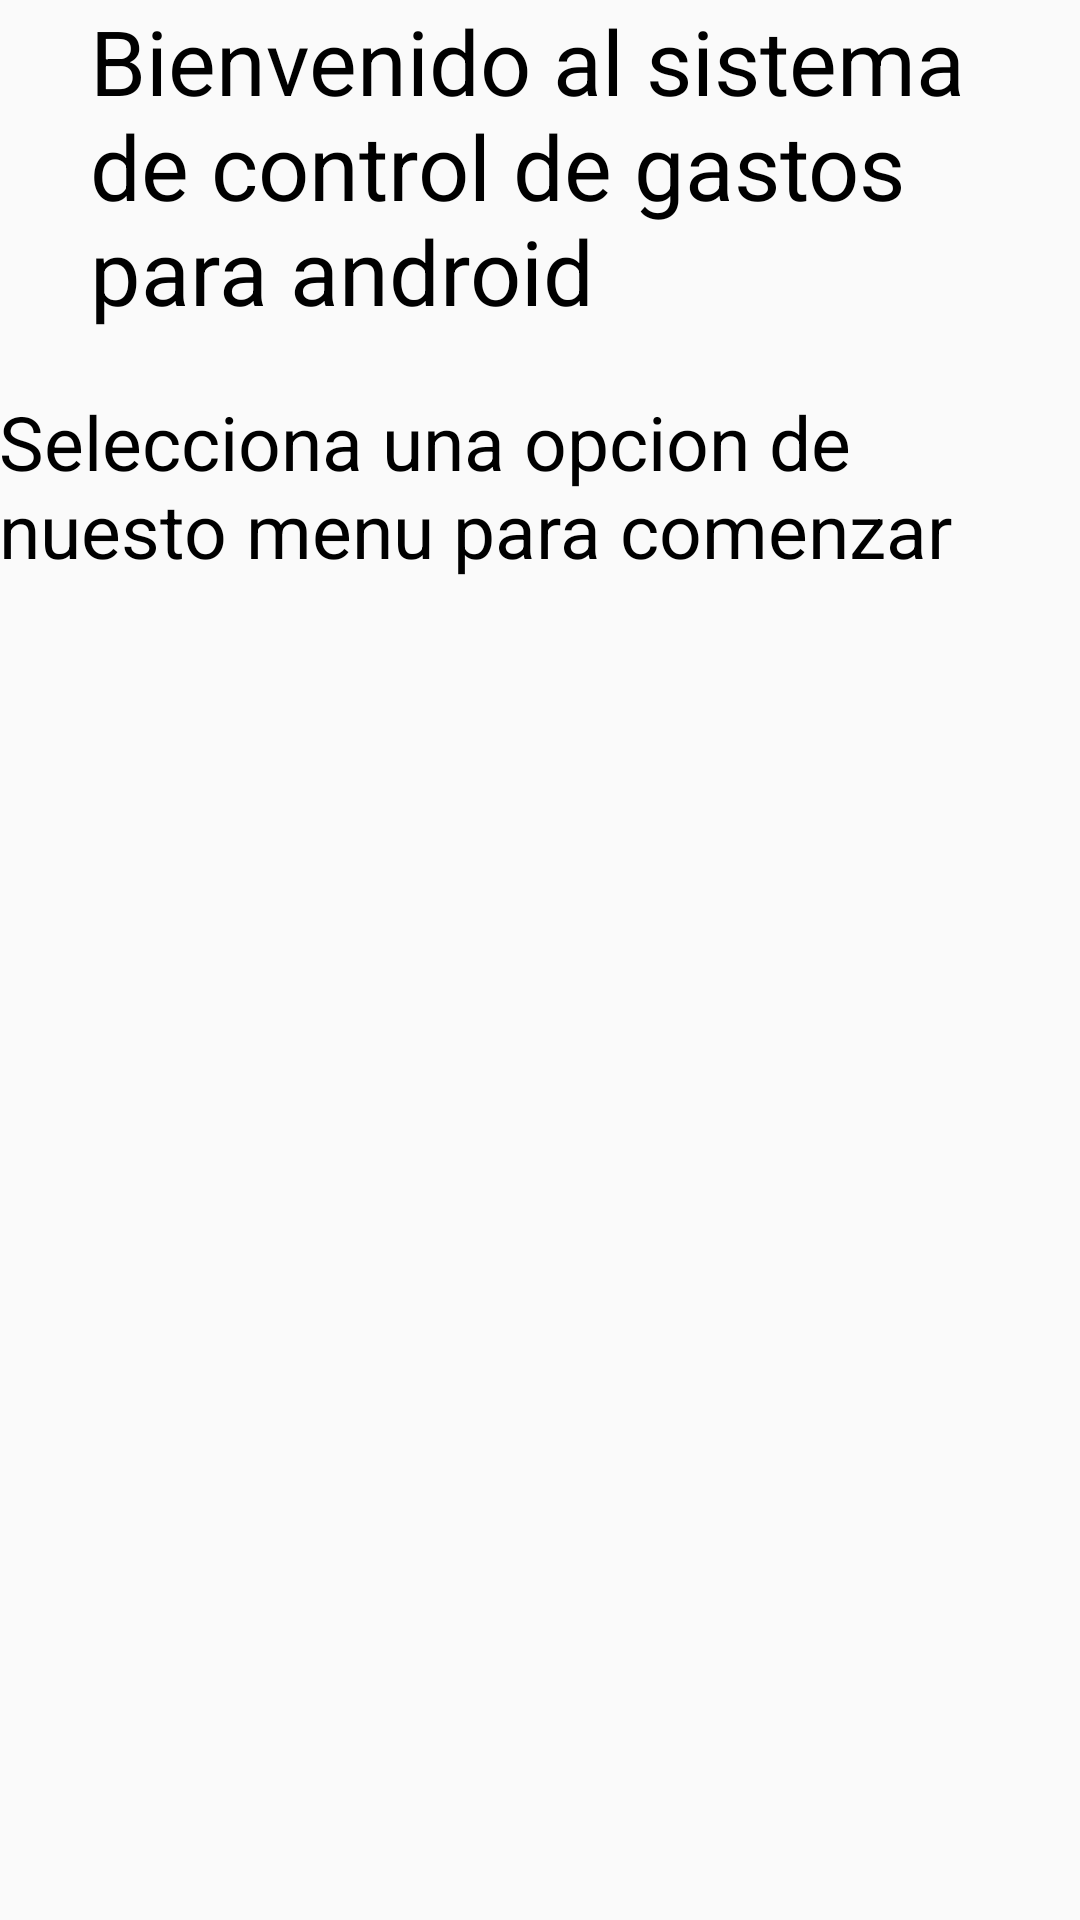

Reconstruct the res/layout file that produces this screen, plus the resources it refers to.
<!-- AndroidManifest.xml: application theme AppTheme -->
<!-- res/layout/activity_main.xml -->
<LinearLayout xmlns:android="http://schemas.android.com/apk/res/android"
    xmlns:tools="http://schemas.android.com/tools" android:layout_width="fill_parent"
    android:layout_height="fill_parent" android:paddingLeft="@dimen/activity_horizontal_margin"
    android:paddingRight="@dimen/activity_horizontal_margin"
    android:paddingTop="@dimen/activity_vertical_margin"
    android:paddingBottom="@dimen/activity_vertical_margin" tools:context=".MainActivity"
    android:orientation="vertical">

    <TextView
        android:layout_width="300dp"
        android:layout_height="wrap_content"
        android:text="Bienvenido al sistema de control de gastos para android"
        android:id="@+id/textView4"
        android:layout_gravity="center_horizontal"
        android:textSize="30dp" />

    <TextView
        android:layout_width="wrap_content"
        android:layout_height="wrap_content"
        android:text="Selecciona una opcion de nuesto menu para comenzar"
        android:id="@+id/textView5"
        android:layout_gravity="center_horizontal"
        android:textSize="25dp"
        android:layout_marginTop="20dp" />

</LinearLayout>
<!-- resources referenced by this layout -->
<resources>
  <style name="AppTheme" parent="android:Theme.Material.Light">
          <item name="android:colorPrimary">@color/verdeprimary</item>
          <item name="android:colorPrimaryDark">@color/Verdeprimarydark</item>
          <item name="android:textColorPrimary">@color/blanco</item>
          <item name="android:textColor">#000</item>
      </style>
  <item name="verdeprimary" type="color">#07876e</item>
  <item name="Verdeprimarydark" type="color">#075e54</item>
  <item name="blanco" type="color">#ffffff</item>
</resources>
